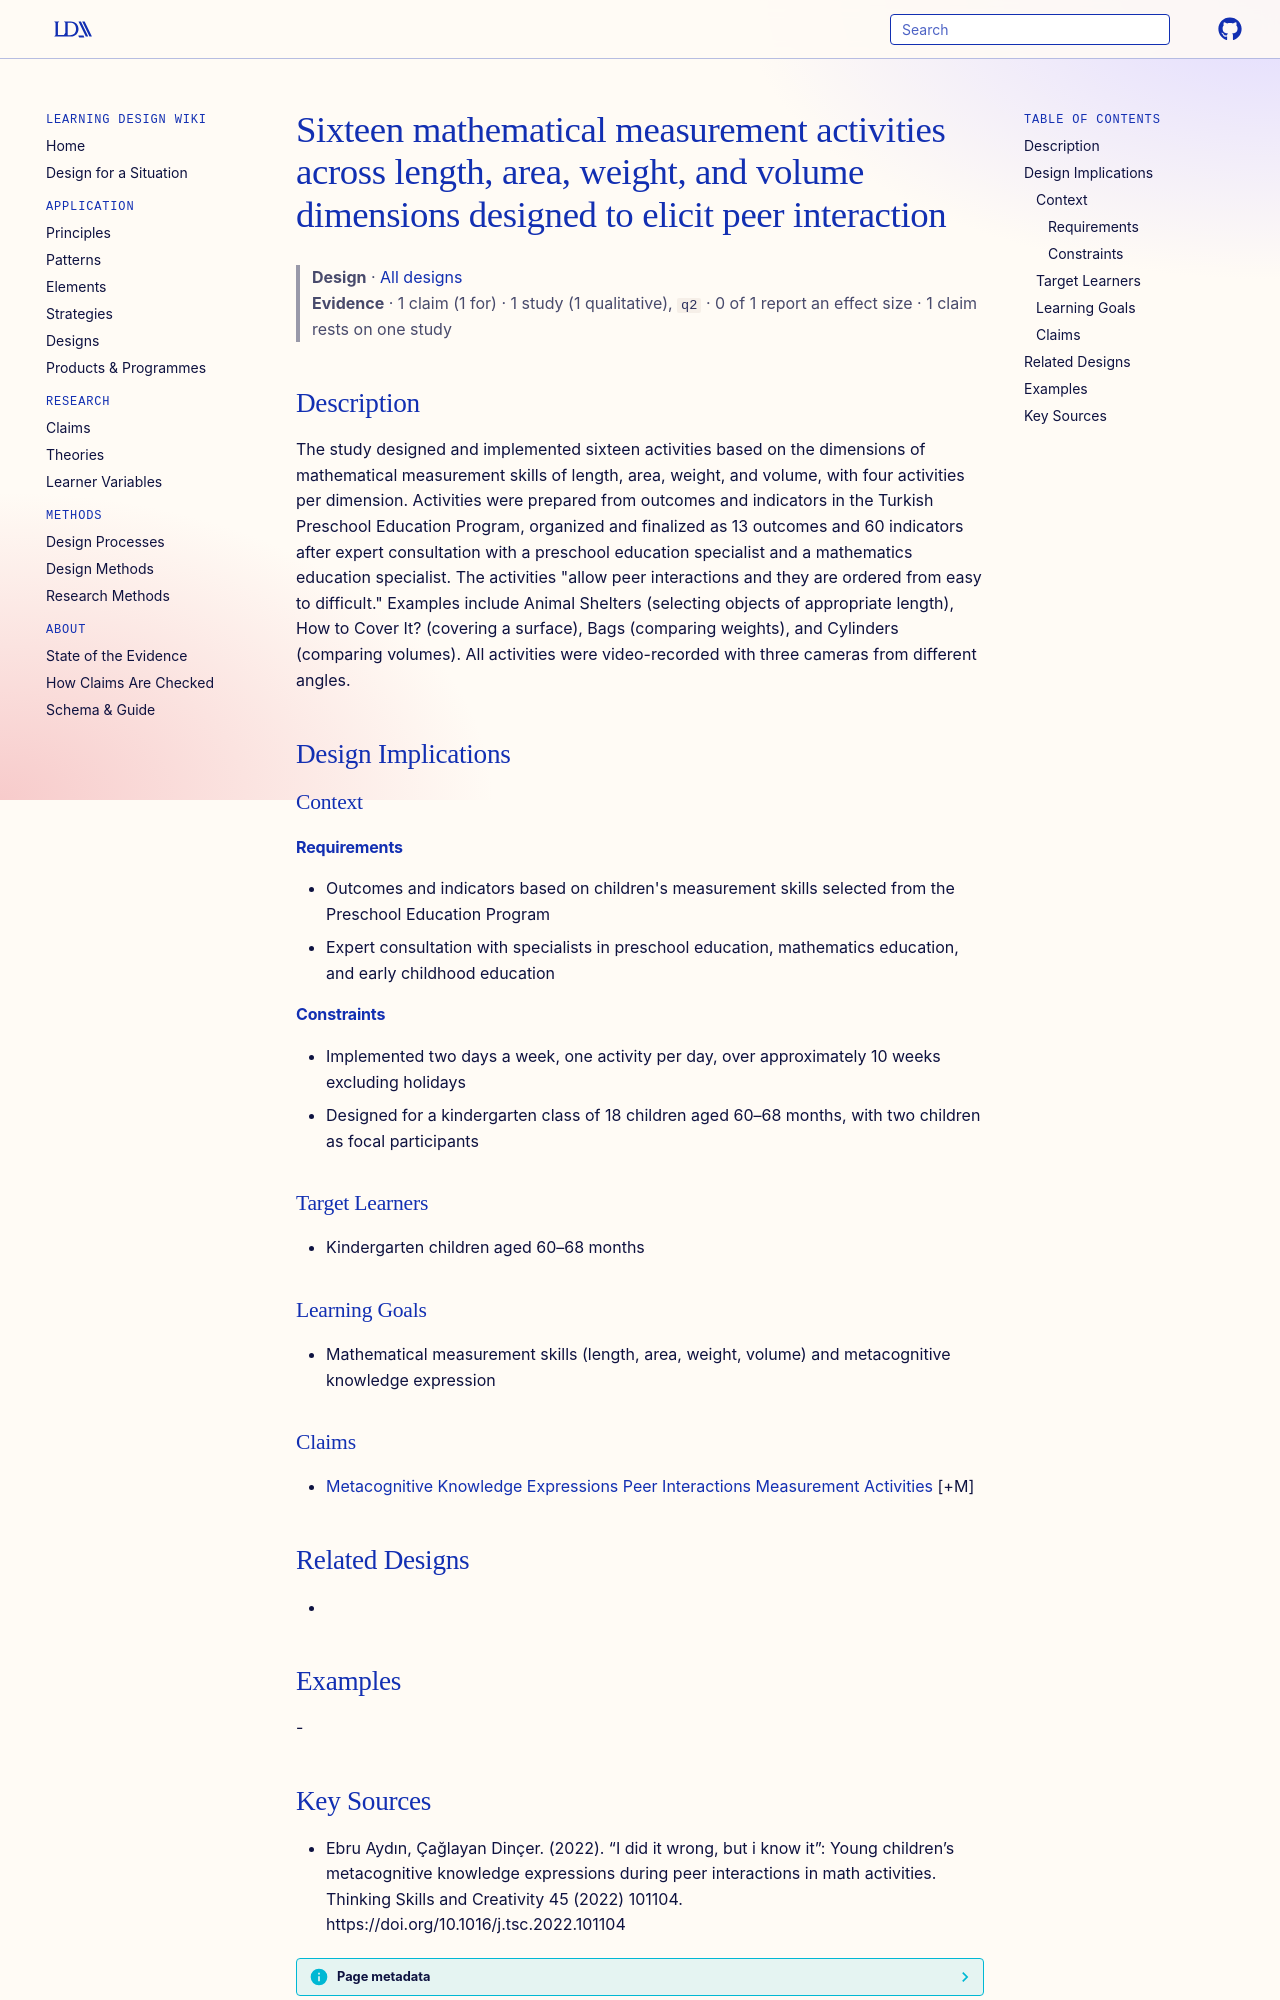

repository: Learning-Design-Alliance/learning-wiki · page: designs/sixteen-measurement-activities-peer-interaction/index.html · generator: mkdocs

---
type: design
id: sixteen-measurement-activities-peer-interaction
title: Sixteen mathematical measurement activities across length, area, weight, and volume dimensions designed to elicit peer interaction
description: The study designed and implemented sixteen activities based on the dimensions of mathematical measurement skills of length, area, weight, and volume, with four activities per dimension.
status: review
generated:
  by: "process:settle-candidates"
  at: 2026-10-17
sources:
  - id: ebru-aydın-2022
    resource: "https://doi.org/10.1016/j.tsc.2022.101104"
    title: "Ebru Aydın, Çağlayan Dinçer. (2022). “I did it wrong, but i know it”: Young children’s metacognitive knowledge expressions during peer interactions in math activities. Thinking Skills and Creativity 45 (2022) 101104. https://doi.org/10.1016/j.tsc.2022.101104"
    author: Ebru Aydın, Çağlayan Dinçer
---

# Sixteen mathematical measurement activities across length, area, weight, and volume dimensions designed to elicit peer interaction

> **Design** · [All designs](index.md)
> **Evidence** · 1 claim (1 for) · 1 study (1 qualitative), `q2` · 0 of 1 report an effect size · 1 claim rests on one study

## Description
The study designed and implemented sixteen activities based on the dimensions of mathematical measurement skills of length, area, weight, and volume, with four activities per dimension. Activities were prepared from outcomes and indicators in the Turkish Preschool Education Program, organized and finalized as 13 outcomes and 60 indicators after expert consultation with a preschool education specialist and a mathematics education specialist. The activities "allow peer interactions and they are ordered from easy to difficult." Examples include Animal Shelters (selecting objects of appropriate length), How to Cover It? (covering a surface), Bags (comparing weights), and Cylinders (comparing volumes). All activities were video-recorded with three cameras from different angles.

## Design Implications

### Context
#### Requirements
- Outcomes and indicators based on children's measurement skills selected from the Preschool Education Program
- Expert consultation with specialists in preschool education, mathematics education, and early childhood education
#### Constraints
- Implemented two days a week, one activity per day, over approximately 10 weeks excluding holidays
- Designed for a kindergarten class of 18 children aged 60–68 months, with two children as focal participants

### Target Learners
- Kindergarten children aged 60–68 months

### Learning Goals
- Mathematical measurement skills (length, area, weight, volume) and metacognitive knowledge expression

### Claims
- [Metacognitive Knowledge Expressions Peer Interactions Measurement Activities](../claims/metacognitive-knowledge-expressions-peer-interactions-measurement-activities.md) [+M]

## Related Designs
- 

## Examples
-
